Image classification data set "CNN_MLO_View" (alimardon-dev/MITI_Breast_Cancer_Project on GitHub). Class labels (2): benign, malignant.

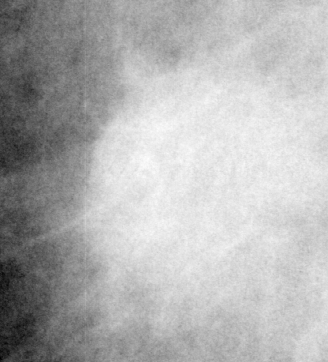
Label: malignant

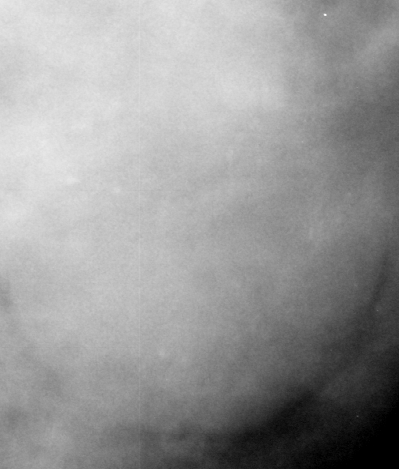
Label: benign

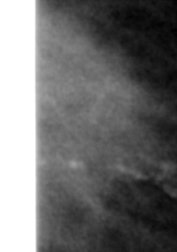
Label: malignant

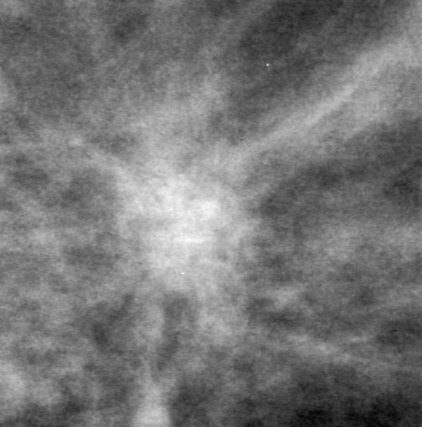
Label: benign

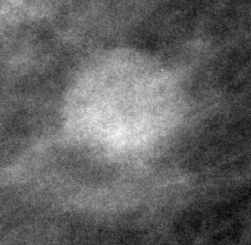
Label: malignant

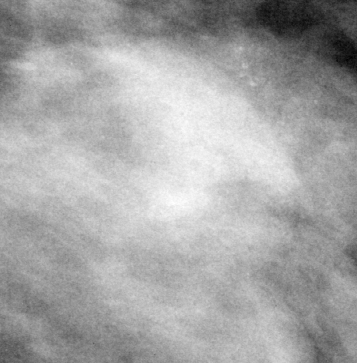
Label: benign
